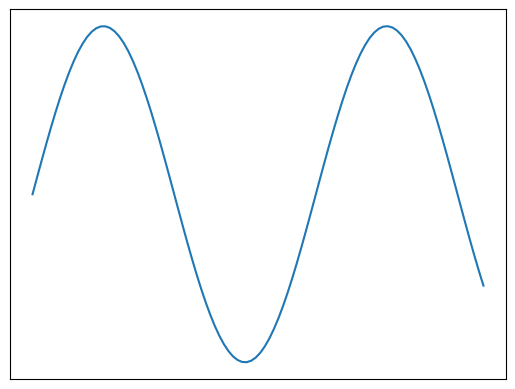

The script that saved this image:
import matplotlib.pyplot as plt
import numpy as np

# 生成數據
x = np.linspace(0, 10, 100)
y = np.sin(x)

# 畫圖
plt.figure()
plt.plot(x, y)

# 隱藏座標軸
plt.gca().axes.get_xaxis().set_visible(False)
plt.gca().axes.get_yaxis().set_visible(False)

# 顯示圖表
plt.show()
